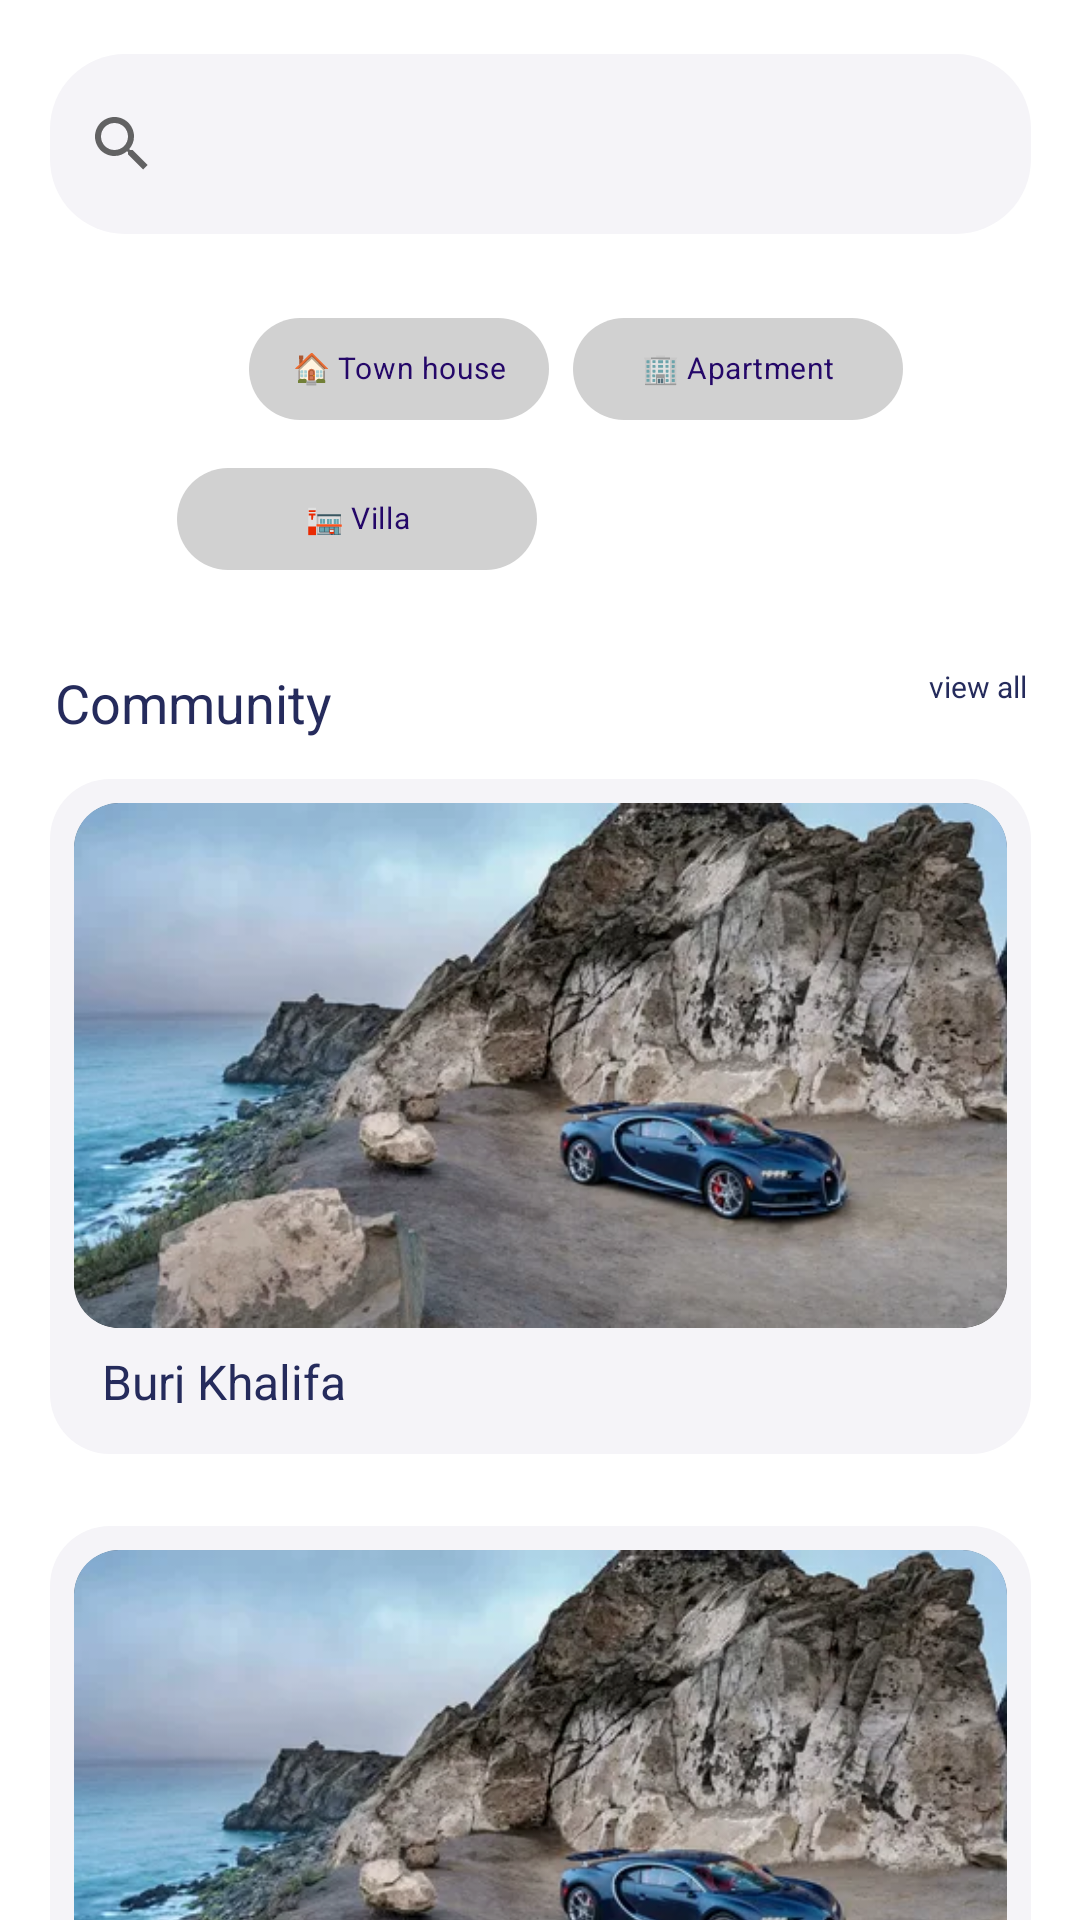

Produce the Android XML layout that renders to this screen, including the resource entries it uses.
<!-- AndroidManifest.xml: application theme Theme.Dubai -->
<!-- res/layout/fragment_home.xml -->
<?xml version="1.0" encoding="utf-8"?>
<androidx.core.widget.NestedScrollView xmlns:android="http://schemas.android.com/apk/res/android"
    xmlns:app="http://schemas.android.com/apk/res-auto"
    xmlns:tools="http://schemas.android.com/tools"
    android:layout_width="375dp"
    android:layout_height="812dp"
    tools:context=".HomeFragment">
    <androidx.constraintlayout.widget.ConstraintLayout
        android:layout_width="match_parent"
        android:layout_height="match_parent">

    <SearchView
        android:id="@+id/search"
        android:layout_width="327dp"
        android:layout_height="60dp"
        android:layout_marginTop="18dp"
        android:background="@drawable/recccc"
        android:focusable="true"
        android:focusableInTouchMode="false"
        app:layout_constraintTop_toTopOf="parent"
        android:queryHint="Search House, Apartment, etc"
        app:layout_constraintEnd_toEndOf="parent"
        app:layout_constraintStart_toStartOf="parent"
       />

    <com.google.android.material.chip.ChipGroup
        android:id="@+id/cipgr"
        android:layout_width="wrap_content"
        android:layout_height="0dp"
        android:layout_marginTop="20dp"
        android:orientation="horizontal"
        app:selectionRequired="true"
        app:singleSelection="true"
        app:layout_constraintEnd_toEndOf="parent"
        app:layout_constraintStart_toStartOf="parent"
        app:layout_constraintTop_toBottomOf="@+id/search">

        <com.google.android.material.chip.Chip
            android:id="@+id/chip1"
            android:layout_width="100dp"
            android:layout_height="50dp"
            style="@style/chip_style"
            android:layout_marginStart="24dp"
            android:text="@string/town_house"
            android:textAlignment="center"

            android:textSize="10sp" />

        <com.google.android.material.chip.Chip
            android:layout_width="110dp"
            android:layout_height="50dp"
            android:text="🏢 Apartment"
            style="@style/chip_style"
            android:textAlignment="center"
            android:textSize="10dp" />

        <com.google.android.material.chip.Chip
            android:layout_width="120dp"
            style="@style/chip_style"
            android:layout_height="50dp"
            android:text="🏣 Villa"
            android:textAlignment="center"
            android:textSize="10dp" />


    </com.google.android.material.chip.ChipGroup>

        <TextView
            android:layout_width="wrap_content"
            android:layout_height="wrap_content"
            android:layout_marginStart="24dp"
            android:layout_marginTop="24dp"
            android:layout_marginEnd="255dp"
            android:text="Community"
            android:textColor="#252B5C"
            android:textSize="18sp"
            app:layout_constraintEnd_toEndOf="parent"
            app:layout_constraintStart_toStartOf="parent"
            app:layout_constraintTop_toBottomOf="@id/cipgr" />

        <TextView
            android:id="@+id/text1"
            android:layout_width="wrap_content"
            android:layout_height="wrap_content"
            android:layout_marginStart="316dp"
            android:layout_marginTop="24dp"
            android:layout_marginEnd="24dp"
            android:text="view all"
            android:textColor="#252B5C"
            android:textSize="10sp"
            app:layout_constraintEnd_toEndOf="parent"
            app:layout_constraintStart_toStartOf="parent"
            app:layout_constraintTop_toBottomOf="@id/cipgr"/>
    <LinearLayout
        android:id="@+id/liner"
        app:layout_constraintTop_toBottomOf="@id/text1"
        app:layout_constraintStart_toStartOf="parent"
        app:layout_constraintEnd_toEndOf="parent"
        android:layout_width="327dp"
        android:layout_height="225dp"
        android:layout_marginStart="24dp"
        android:layout_marginTop="24dp"

        android:layout_marginEnd="24dp"
        android:background="@drawable/rec">

        <ImageButton
            android:layout_width="311dp"
            android:layout_height="175dp"
            android:layout_margin="8dp"
            android:background="@drawable/rad"
            android:clipToOutline="true"
            android:scaleType="centerCrop"
            android:src="@drawable/n" />


        <TextView
            android:id="@+id/textview"
            android:layout_width="90dp"
            android:layout_height="18dp"
            android:layout_marginStart="-310dp"
            android:layout_marginTop="190dp"
            android:text="Burj Khalifa"
            android:textColor="#252B5C"
            android:textSize="16sp" />


    </LinearLayout>
    <LinearLayout
        android:id="@+id/liner2"
        app:layout_constraintTop_toBottomOf="@id/liner"
        app:layout_constraintStart_toStartOf="parent"
        app:layout_constraintEnd_toEndOf="parent"
        android:layout_width="327dp"
        android:layout_height="225dp"
        android:layout_marginStart="24dp"
        android:layout_marginTop="24dp"

        android:layout_marginEnd="24dp"
        android:background="@drawable/rec">

        <ImageButton
            android:layout_width="311dp"
            android:layout_height="175dp"
            android:layout_margin="8dp"
            android:background="@drawable/rad"
            android:clipToOutline="true"
            android:scaleType="centerCrop"
            android:src="@drawable/n" />


        <TextView
            android:id="@+id/textview1"
            android:layout_width="90dp"
            android:layout_height="18dp"
            android:layout_marginStart="-310dp"
            android:layout_marginTop="190dp"
            android:text="Palm hils"
            android:textColor="#252B5C"
            android:textSize="16sp" />


    </LinearLayout>
        <LinearLayout
            app:layout_constraintTop_toBottomOf="@id/liner2"
            app:layout_constraintStart_toStartOf="parent"
            app:layout_constraintEnd_toEndOf="parent"
            android:layout_width="327dp"
            android:layout_height="225dp"
            android:layout_marginStart="24dp"
            android:layout_marginTop="24dp"

            android:layout_marginEnd="24dp"
            android:background="@drawable/rec">

            <ImageButton
                android:layout_width="311dp"
                android:layout_height="175dp"
                android:layout_margin="8dp"
                android:background="@drawable/rad"
                android:clipToOutline="true"
                android:scaleType="centerCrop"
                android:src="@drawable/n" />


            <TextView
                android:id="@+id/textview3"
                android:layout_width="90dp"
                android:layout_height="18dp"
                android:layout_marginStart="-310dp"
                android:layout_marginTop="190dp"
                android:text="Palm hils"
                android:textColor="#252B5C"
                android:textSize="16sp" />


        </LinearLayout>
    </androidx.constraintlayout.widget.ConstraintLayout>
</androidx.core.widget.NestedScrollView>
<!-- resources referenced by this layout -->
<resources>
  <!-- drawable n: webp bitmap (drawable, 30570 bytes) -->
  <!-- drawable rad (drawable) -->
  <?xml version="1.0" encoding="utf-8"?>
  <shape xmlns:android="http://schemas.android.com/apk/res/android"
      android:shape="rectangle">
      <corners android:radius="15dp"/>
      <stroke android:width="1dp"/>
  
  </shape>
  <!-- drawable rec (drawable) -->
  <?xml version="1.0" encoding="utf-8"?>
  <shape xmlns:android="http://schemas.android.com/apk/res/android"
      android:shape="rectangle">
      <corners android:radius="20dp"/>
      <solid android:color="#F5F4F8"/>
  
  </shape>
  <!-- drawable recccc (drawable) -->
  <?xml version="1.0" encoding="utf-8"?>
  <shape xmlns:android="http://schemas.android.com/apk/res/android"
      android:shape="rectangle">
      <corners android:radius="25dp"/>
      <solid android:color="#F5F4F8"/>
  
  </shape>
  <string name="town_house">🏠 Town house</string>
  <style name="chip_style" parent="Widget.MaterialComponents.Chip.Choice">
          <item name="chipBackgroundColor">@color/chip_backraund</item>
          <item name="android:textColor">@color/chip_text</item>
      </style>
  <style name="Theme.Dubai" parent="Theme.MaterialComponents.DayNight.DarkActionBar">
          
          <item name="colorPrimary">@color/purple_500</item>
          <item name="colorPrimaryVariant">@color/purple_700</item>
          <item name="colorOnPrimary">@color/white</item>
          
          <item name="colorSecondary">@color/teal_200</item>
          <item name="colorSecondaryVariant">@color/teal_700</item>
          <item name="colorOnSecondary">@color/black</item>
          
          <item name="android:statusBarColor" tools:targetApi="l">?attr/colorPrimaryVariant</item>
          
      </style>
  <!-- not gathered from this repository: default colours our renderer supplied (Android Studio template values) -->
  <color name="purple_500">#FF6200EE</color>
  <color name="purple_700">#FF3700B3</color>
  <color name="teal_200">#FF03DAC5</color>
  <color name="teal_700">#FF018786</color>
  <color name="black">#FF000000</color>
  <color name="white">#FFFFFFFF</color>
</resources>
